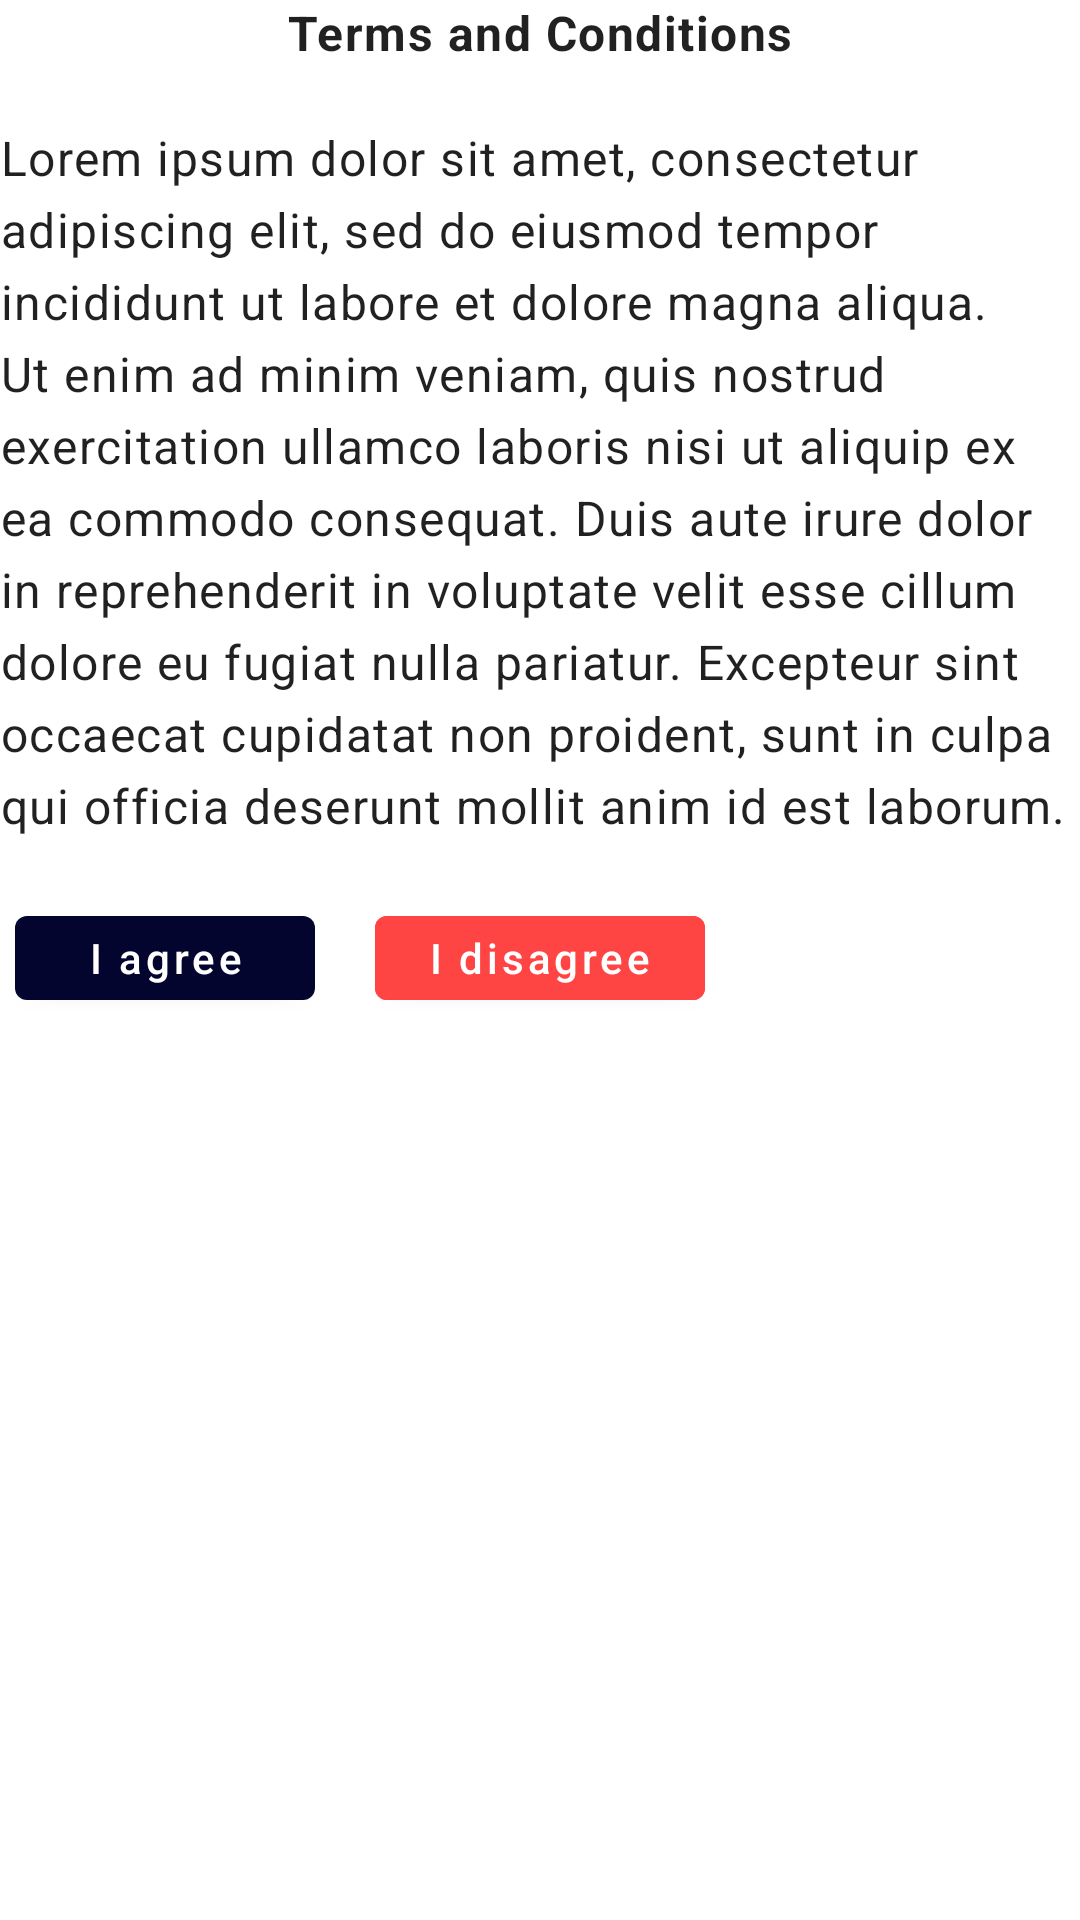

This screen was rendered from an Android layout file. Write that file and the resources it references.
<!-- AndroidManifest.xml: application theme Theme.EventManagement -->
<!-- res/layout/custom_terms_and_conditions.xml -->
<?xml version="1.0" encoding="utf-8"?>
<androidx.core.widget.NestedScrollView xmlns:android="http://schemas.android.com/apk/res/android"
    xmlns:app="http://schemas.android.com/apk/res-auto"
    android:layout_width="match_parent"
    android:layout_height="match_parent">

    <androidx.constraintlayout.widget.ConstraintLayout
        android:layout_width="match_parent"
        android:layout_height="match_parent">

        <TextView
            android:id="@+id/tvTerms"
            style="@style/TextAppearance.Material3.BodyLarge"
            android:layout_width="wrap_content"
            android:layout_height="wrap_content"
            android:text="@string/terms_and_conditions"
            android:textStyle="bold"
            app:layout_constraintEnd_toEndOf="parent"
            app:layout_constraintStart_toStartOf="parent"
            app:layout_constraintTop_toTopOf="parent" />

        <TextView
            android:id="@+id/tvWholeTerms"
            style="@style/TextAppearance.Material3.BodyLarge"
            android:layout_width="0dp"
            android:layout_height="wrap_content"
            android:layout_marginTop="20dp"
            android:text="@string/lorem_ipsum"
            app:layout_constraintEnd_toEndOf="parent"
            app:layout_constraintStart_toStartOf="parent"
            app:layout_constraintTop_toBottomOf="@id/tvTerms" />

        <com.google.android.material.button.MaterialButton
            android:id="@+id/btnIAgree"
            android:layout_width="100dp"
            android:layout_height="40dp"
            android:layout_marginStart="5dp"
            android:layout_marginTop="@dimen/marginEverything"
            android:text="@string/i_agree"
            android:textAllCaps="false"
            app:layout_constraintLeft_toLeftOf="parent"
            app:layout_constraintTop_toBottomOf="@id/tvWholeTerms" />

        <com.google.android.material.button.MaterialButton
            android:id="@+id/btnIDisagree"
            android:layout_width="110dp"
            android:layout_height="40dp"
            android:layout_marginTop="@dimen/marginEverything"
            android:layout_marginStart="20dp"
            android:layout_marginEnd="10dp"
            android:backgroundTint="@android:color/holo_red_light"
            android:text="@string/i_disagree"
            android:textAllCaps="false"
            app:layout_constraintStart_toEndOf="@id/btnIAgree"
            app:layout_constraintRight_toRightOf="parent"
            app:layout_constraintTop_toBottomOf="@id/tvWholeTerms" />

    </androidx.constraintlayout.widget.ConstraintLayout>
</androidx.core.widget.NestedScrollView>
<!-- resources referenced by this layout -->
<resources>
  <dimen name="marginEverything">20dp</dimen>
  <string name="i_agree">I agree</string>
  <string name="i_disagree">I disagree</string>
  <string name="lorem_ipsum">Lorem ipsum dolor sit amet, consectetur adipiscing elit, sed do eiusmod tempor incididunt ut labore et dolore magna aliqua. Ut enim ad minim veniam, quis nostrud exercitation ullamco laboris nisi ut aliquip ex ea commodo consequat. Duis aute irure dolor in reprehenderit in voluptate velit esse cillum dolore eu fugiat nulla pariatur. Excepteur sint occaecat cupidatat non proident, sunt in culpa qui officia deserunt mollit anim id est laborum.</string>
  <string name="terms_and_conditions">Terms and Conditions</string>
  <style name="Theme.EventManagement" parent="Theme.MaterialComponents.Light.NoActionBar">
          
          <item name="colorPrimary">@color/oxford_blue</item>
          <item name="colorPrimaryVariant">@color/oxford_blue</item>
          <item name="colorOnPrimary">#ffffff</item>
          
          <item name="colorSecondary">@color/navy_blue</item>
          <item name="colorSecondaryVariant">@color/navy_blue</item>
          <item name="colorOnSecondary">@color/duke_blue</item>
          
          <item name="android:statusBarColor">?attr/colorPrimaryVariant</item>
          
      </style>
  <color name="oxford_blue">#04052e</color>
  <color name="navy_blue">#22007c</color>
  <color name="duke_blue">#0d00a4</color>
</resources>
